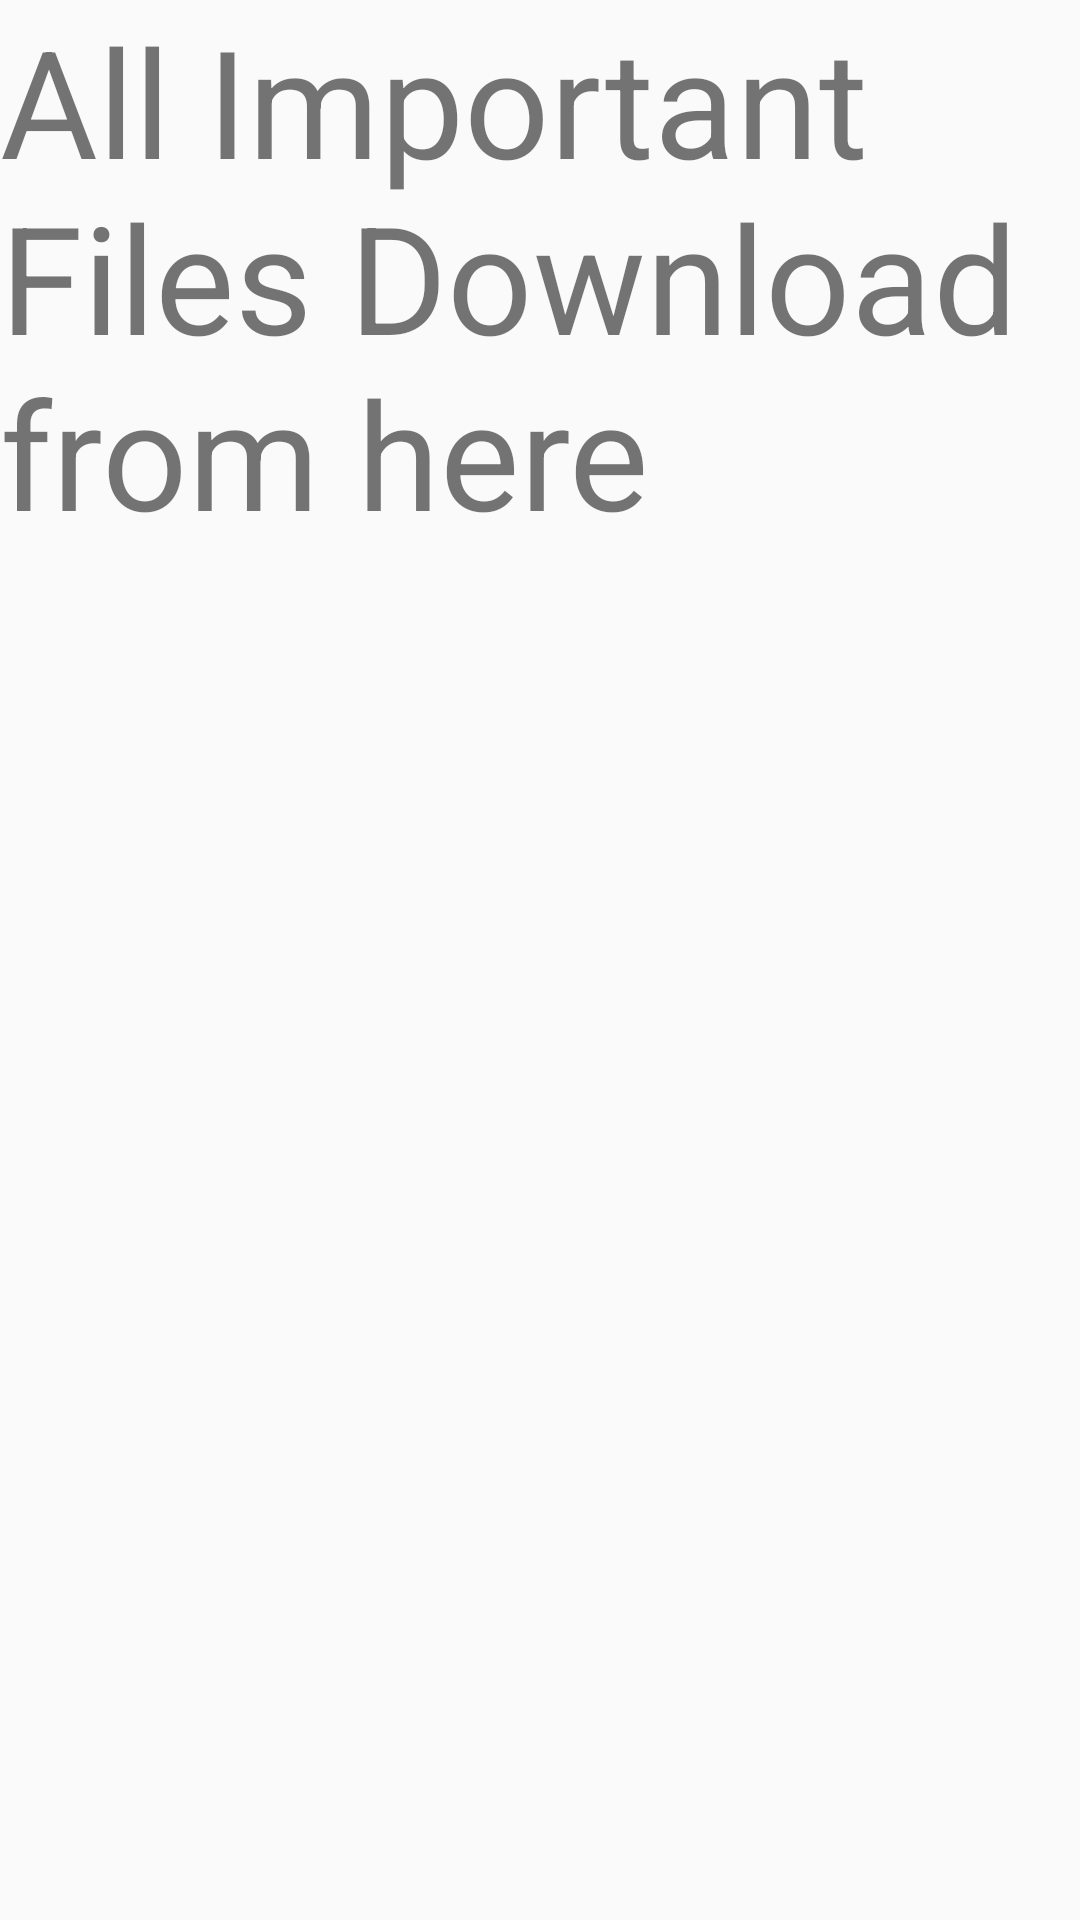

Here is an Android app screen rendered from its layout file. Give the layout XML and the strings, colors and styles it references.
<!-- AndroidManifest.xml: application theme AppTheme -->
<!-- res/layout/fragment_file_.xml -->
<FrameLayout xmlns:android="http://schemas.android.com/apk/res/android"
    xmlns:tools="http://schemas.android.com/tools"
    android:layout_width="match_parent"
    android:layout_height="match_parent"
    tools:context="com.example.babu.jobsandesh.jstabfragment.File_Fragment">

    
    <TextView
        android:layout_width="match_parent"
        android:layout_height="match_parent"
        android:text="All Important Files Download from here"
        android:textSize="50dp"/>

</FrameLayout>
<!-- resources referenced by this layout -->
<resources>
  <style name="AppTheme" parent="Theme.AppCompat.Light.DarkActionBar">
          
          <item name="colorPrimary">@color/colorPrimary</item>
          <item name="colorPrimaryDark">@color/colorPrimaryDark</item>
          <item name="colorAccent">@color/colorAccent</item>
      </style>
  <color name="colorPrimary">#009688</color>
  <color name="colorPrimaryDark">#00796b</color>
  <color name="colorAccent">#c8e8ff</color>
</resources>
